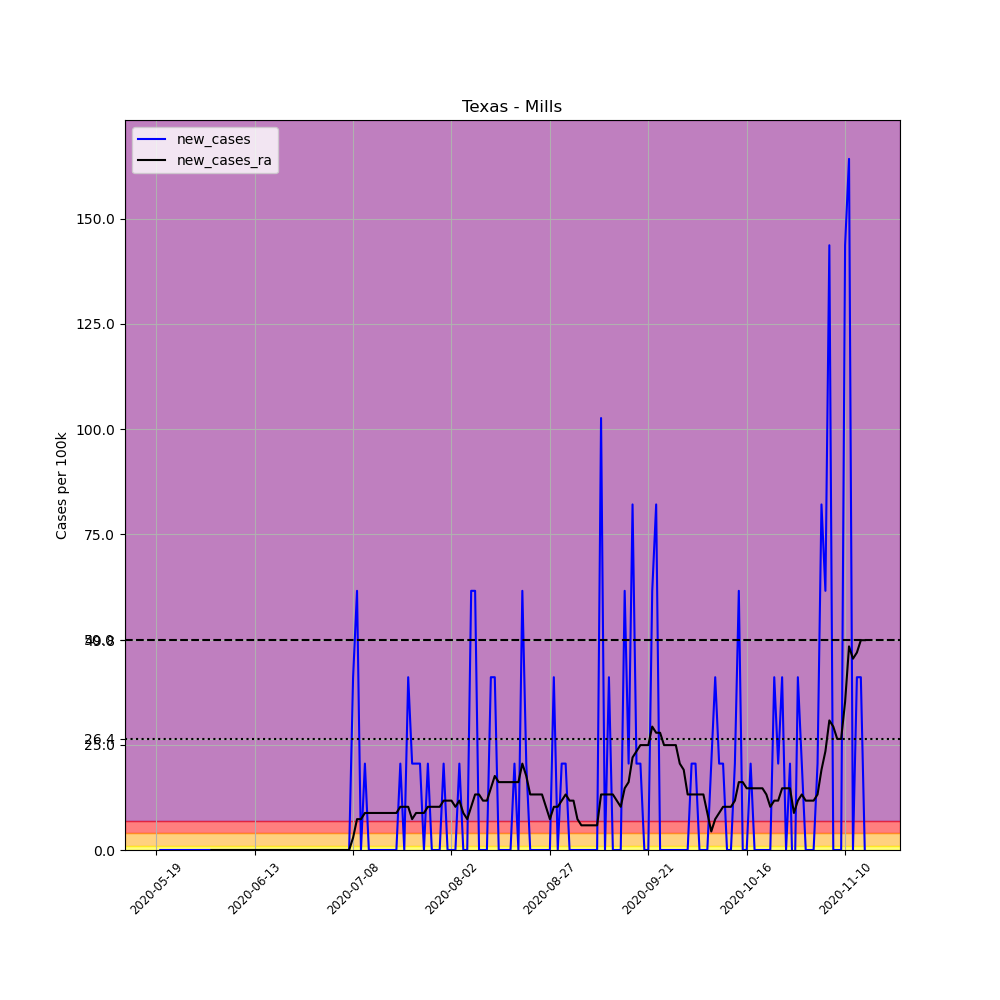

Source data for this figure (header and first rows):
, date, county, state, fips, cases, deaths, COUNTY, STNAME, CTYNAME, POPESTIMATE2019, per_100k, new_cases, new_cases_ra
681681, 2020-05-19, Mills, Texas, 48333, 1, 0, 333, Texas, Mills, 4873, 20.52, , 
681682, 2020-05-20, Mills, Texas, 48333, 1, 0, 333, Texas, Mills, 4873, 20.52, 0.0, 
681683, 2020-05-21, Mills, Texas, 48333, 1, 0, 333, Texas, Mills, 4873, 20.52, 0.0, 
681684, 2020-05-22, Mills, Texas, 48333, 1, 0, 333, Texas, Mills, 4873, 20.52, 0.0, 
681685, 2020-05-23, Mills, Texas, 48333, 1, 0, 333, Texas, Mills, 4873, 20.52, 0.0, 
681686, 2020-05-24, Mills, Texas, 48333, 1, 0, 333, Texas, Mills, 4873, 20.52, 0.0, 
681687, 2020-05-25, Mills, Texas, 48333, 1, 0, 333, Texas, Mills, 4873, 20.52, 0.0, 
681688, 2020-05-26, Mills, Texas, 48333, 1, 0, 333, Texas, Mills, 4873, 20.52, 0.0, 
681689, 2020-05-27, Mills, Texas, 48333, 1, 0, 333, Texas, Mills, 4873, 20.52, 0.0, 
681690, 2020-05-28, Mills, Texas, 48333, 1, 0, 333, Texas, Mills, 4873, 20.52, 0.0, 
681691, 2020-05-29, Mills, Texas, 48333, 1, 0, 333, Texas, Mills, 4873, 20.52, 0.0, 
681692, 2020-05-30, Mills, Texas, 48333, 1, 0, 333, Texas, Mills, 4873, 20.52, 0.0, 
681693, 2020-05-31, Mills, Texas, 48333, 1, 0, 333, Texas, Mills, 4873, 20.52, 0.0, 
681694, 2020-06-01, Mills, Texas, 48333, 1, 0, 333, Texas, Mills, 4873, 20.52, 0.0, 
681695, 2020-06-02, Mills, Texas, 48333, 1, 0, 333, Texas, Mills, 4873, 20.52, 0.0, 0.0
681696, 2020-06-03, Mills, Texas, 48333, 1, 0, 333, Texas, Mills, 4873, 20.52, 0.0, 0.0
681697, 2020-06-04, Mills, Texas, 48333, 1, 0, 333, Texas, Mills, 4873, 20.52, 0.0, 0.0
681698, 2020-06-05, Mills, Texas, 48333, 1, 0, 333, Texas, Mills, 4873, 20.52, 0.0, 0.0
681699, 2020-06-06, Mills, Texas, 48333, 1, 0, 333, Texas, Mills, 4873, 20.52, 0.0, 0.0
681700, 2020-06-07, Mills, Texas, 48333, 1, 0, 333, Texas, Mills, 4873, 20.52, 0.0, 0.0
681701, 2020-06-08, Mills, Texas, 48333, 1, 0, 333, Texas, Mills, 4873, 20.52, 0.0, 0.0
681702, 2020-06-09, Mills, Texas, 48333, 1, 0, 333, Texas, Mills, 4873, 20.52, 0.0, 0.0
681703, 2020-06-10, Mills, Texas, 48333, 1, 0, 333, Texas, Mills, 4873, 20.52, 0.0, 0.0
681704, 2020-06-11, Mills, Texas, 48333, 1, 0, 333, Texas, Mills, 4873, 20.52, 0.0, 0.0
681705, 2020-06-12, Mills, Texas, 48333, 1, 0, 333, Texas, Mills, 4873, 20.52, 0.0, 0.0
681706, 2020-06-13, Mills, Texas, 48333, 1, 0, 333, Texas, Mills, 4873, 20.52, 0.0, 0.0
681707, 2020-06-14, Mills, Texas, 48333, 1, 0, 333, Texas, Mills, 4873, 20.52, 0.0, 0.0
681708, 2020-06-15, Mills, Texas, 48333, 1, 0, 333, Texas, Mills, 4873, 20.52, 0.0, 0.0
681709, 2020-06-16, Mills, Texas, 48333, 1, 0, 333, Texas, Mills, 4873, 20.52, 0.0, 0.0
681710, 2020-06-17, Mills, Texas, 48333, 1, 0, 333, Texas, Mills, 4873, 20.52, 0.0, 0.0
681711, 2020-06-18, Mills, Texas, 48333, 1, 0, 333, Texas, Mills, 4873, 20.52, 0.0, 0.0
681712, 2020-06-19, Mills, Texas, 48333, 1, 0, 333, Texas, Mills, 4873, 20.52, 0.0, 0.0
681713, 2020-06-20, Mills, Texas, 48333, 1, 0, 333, Texas, Mills, 4873, 20.52, 0.0, 0.0
681714, 2020-06-21, Mills, Texas, 48333, 1, 0, 333, Texas, Mills, 4873, 20.52, 0.0, 0.0
681715, 2020-06-22, Mills, Texas, 48333, 1, 0, 333, Texas, Mills, 4873, 20.52, 0.0, 0.0
681716, 2020-06-23, Mills, Texas, 48333, 1, 0, 333, Texas, Mills, 4873, 20.52, 0.0, 0.0
681717, 2020-06-24, Mills, Texas, 48333, 1, 0, 333, Texas, Mills, 4873, 20.52, 0.0, 0.0
681718, 2020-06-25, Mills, Texas, 48333, 1, 0, 333, Texas, Mills, 4873, 20.52, 0.0, 0.0
681719, 2020-06-26, Mills, Texas, 48333, 1, 0, 333, Texas, Mills, 4873, 20.52, 0.0, 0.0
681720, 2020-06-27, Mills, Texas, 48333, 1, 0, 333, Texas, Mills, 4873, 20.52, 0.0, 0.0
681721, 2020-06-28, Mills, Texas, 48333, 1, 0, 333, Texas, Mills, 4873, 20.52, 0.0, 0.0
681722, 2020-06-29, Mills, Texas, 48333, 1, 0, 333, Texas, Mills, 4873, 20.52, 0.0, 0.0
681723, 2020-06-30, Mills, Texas, 48333, 1, 0, 333, Texas, Mills, 4873, 20.52, 0.0, 0.0
681724, 2020-07-01, Mills, Texas, 48333, 1, 0, 333, Texas, Mills, 4873, 20.52, 0.0, 0.0
681725, 2020-07-02, Mills, Texas, 48333, 1, 0, 333, Texas, Mills, 4873, 20.52, 0.0, 0.0
681726, 2020-07-03, Mills, Texas, 48333, 1, 0, 333, Texas, Mills, 4873, 20.52, 0.0, 0.0
681727, 2020-07-04, Mills, Texas, 48333, 1, 0, 333, Texas, Mills, 4873, 20.52, 0.0, 0.0
681728, 2020-07-05, Mills, Texas, 48333, 1, 0, 333, Texas, Mills, 4873, 20.52, 0.0, 0.0
681729, 2020-07-06, Mills, Texas, 48333, 1, 0, 333, Texas, Mills, 4873, 20.52, 0.0, 0.0
681730, 2020-07-07, Mills, Texas, 48333, 1, 0, 333, Texas, Mills, 4873, 20.52, 0.0, 0.0
681731, 2020-07-08, Mills, Texas, 48333, 3, 0, 333, Texas, Mills, 4873, 61.56, 41.04, 2.932
681732, 2020-07-09, Mills, Texas, 48333, 6, 0, 333, Texas, Mills, 4873, 123.1, 61.56, 7.329
681733, 2020-07-10, Mills, Texas, 48333, 6, 0, 333, Texas, Mills, 4873, 123.1, 0.0, 7.329
681734, 2020-07-11, Mills, Texas, 48333, 7, 0, 333, Texas, Mills, 4873, 143.6, 20.52, 8.795
681735, 2020-07-12, Mills, Texas, 48333, 7, 0, 333, Texas, Mills, 4873, 143.6, 0.0, 8.795
681736, 2020-07-13, Mills, Texas, 48333, 7, 0, 333, Texas, Mills, 4873, 143.6, 0.0, 8.795
681737, 2020-07-14, Mills, Texas, 48333, 7, 0, 333, Texas, Mills, 4873, 143.6, 0.0, 8.795
681738, 2020-07-15, Mills, Texas, 48333, 7, 0, 333, Texas, Mills, 4873, 143.6, 0.0, 8.795
681739, 2020-07-16, Mills, Texas, 48333, 7, 0, 333, Texas, Mills, 4873, 143.6, 0.0, 8.795
681740, 2020-07-17, Mills, Texas, 48333, 7, 0, 333, Texas, Mills, 4873, 143.6, 0.0, 8.795
... 121 more rows
